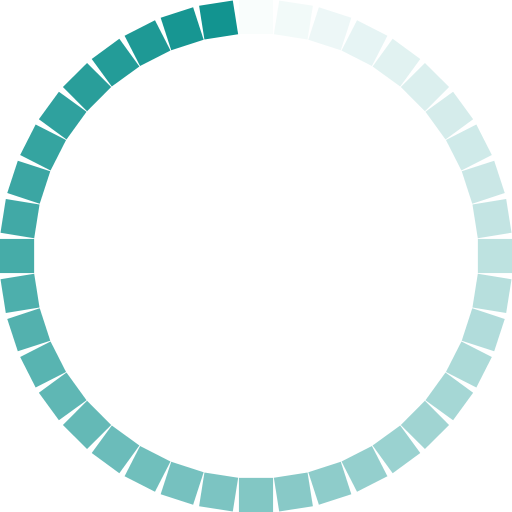
t = 0.00 s
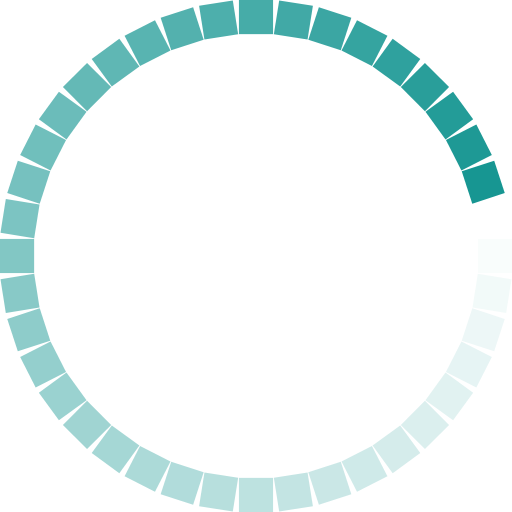
t = 0.19 s
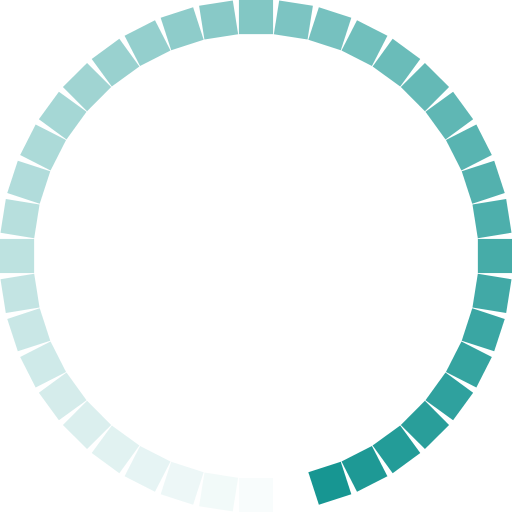
t = 0.37 s
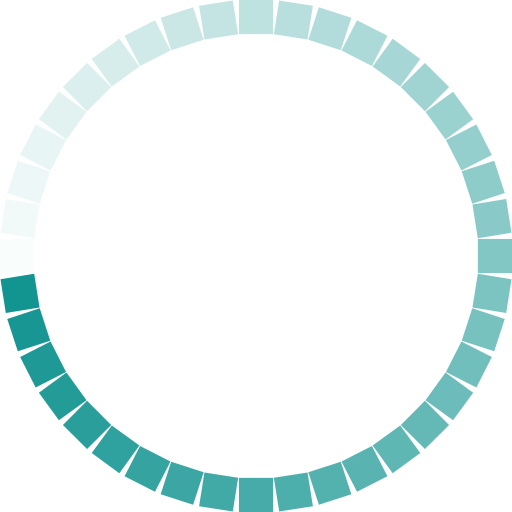
t = 0.56 s

The animated SVG that drew these frames (rendered in a browser with its animation timeline set to each time). Animation: 40 SMIL elements (animate=40); one cycle of 0.74 s, repeats indefinitely.

<svg xmlns="http://www.w3.org/2000/svg" xmlns:xlink="http://www.w3.org/1999/xlink" style="margin: auto; background: transparent none repeat scroll 0% 0%; display: block; shape-rendering: auto; animation-play-state: running; animation-delay: 0s;" width="800px" height="800px" viewBox="42.5 42.5 15 15" preserveAspectRatio="xMidYMid"><g transform="rotate(0 50 50)" style="animation-play-state: running; animation-delay: 0s;">  <rect x="49.5" y="42.5" rx="0" ry="0" width="1" height="1" fill="#129490" style="animation-play-state: running; animation-delay: 0s;">    <animate attributeName="opacity" values="1;0" keyTimes="0;1" dur="0.7407407407407407s" begin="-0.7222222222222222s" repeatCount="indefinite" style="animation-play-state: running; animation-delay: 0s;"></animate>  </rect></g><g transform="rotate(9 50 50)" style="animation-play-state: running; animation-delay: 0s;">  <rect x="49.5" y="42.5" rx="0" ry="0" width="1" height="1" fill="#129490" style="animation-play-state: running; animation-delay: 0s;">    <animate attributeName="opacity" values="1;0" keyTimes="0;1" dur="0.7407407407407407s" begin="-0.7037037037037037s" repeatCount="indefinite" style="animation-play-state: running; animation-delay: 0s;"></animate>  </rect></g><g transform="rotate(18 50 50)" style="animation-play-state: running; animation-delay: 0s;">  <rect x="49.5" y="42.5" rx="0" ry="0" width="1" height="1" fill="#129490" style="animation-play-state: running; animation-delay: 0s;">    <animate attributeName="opacity" values="1;0" keyTimes="0;1" dur="0.7407407407407407s" begin="-0.6851851851851852s" repeatCount="indefinite" style="animation-play-state: running; animation-delay: 0s;"></animate>  </rect></g><g transform="rotate(27 50 50)" style="animation-play-state: running; animation-delay: 0s;">  <rect x="49.5" y="42.5" rx="0" ry="0" width="1" height="1" fill="#129490" style="animation-play-state: running; animation-delay: 0s;">    <animate attributeName="opacity" values="1;0" keyTimes="0;1" dur="0.7407407407407407s" begin="-0.6666666666666666s" repeatCount="indefinite" style="animation-play-state: running; animation-delay: 0s;"></animate>  </rect></g><g transform="rotate(36 50 50)" style="animation-play-state: running; animation-delay: 0s;">  <rect x="49.5" y="42.5" rx="0" ry="0" width="1" height="1" fill="#129490" style="animation-play-state: running; animation-delay: 0s;">    <animate attributeName="opacity" values="1;0" keyTimes="0;1" dur="0.7407407407407407s" begin="-0.6481481481481481s" repeatCount="indefinite" style="animation-play-state: running; animation-delay: 0s;"></animate>  </rect></g><g transform="rotate(45 50 50)" style="animation-play-state: running; animation-delay: 0s;">  <rect x="49.5" y="42.5" rx="0" ry="0" width="1" height="1" fill="#129490" style="animation-play-state: running; animation-delay: 0s;">    <animate attributeName="opacity" values="1;0" keyTimes="0;1" dur="0.7407407407407407s" begin="-0.6296296296296297s" repeatCount="indefinite" style="animation-play-state: running; animation-delay: 0s;"></animate>  </rect></g><g transform="rotate(54 50 50)" style="animation-play-state: running; animation-delay: 0s;">  <rect x="49.5" y="42.5" rx="0" ry="0" width="1" height="1" fill="#129490" style="animation-play-state: running; animation-delay: 0s;">    <animate attributeName="opacity" values="1;0" keyTimes="0;1" dur="0.7407407407407407s" begin="-0.6111111111111112s" repeatCount="indefinite" style="animation-play-state: running; animation-delay: 0s;"></animate>  </rect></g><g transform="rotate(63 50 50)" style="animation-play-state: running; animation-delay: 0s;">  <rect x="49.5" y="42.5" rx="0" ry="0" width="1" height="1" fill="#129490" style="animation-play-state: running; animation-delay: 0s;">    <animate attributeName="opacity" values="1;0" keyTimes="0;1" dur="0.7407407407407407s" begin="-0.5925925925925926s" repeatCount="indefinite" style="animation-play-state: running; animation-delay: 0s;"></animate>  </rect></g><g transform="rotate(72 50 50)" style="animation-play-state: running; animation-delay: 0s;">  <rect x="49.5" y="42.5" rx="0" ry="0" width="1" height="1" fill="#129490" style="animation-play-state: running; animation-delay: 0s;">    <animate attributeName="opacity" values="1;0" keyTimes="0;1" dur="0.7407407407407407s" begin="-0.5740740740740741s" repeatCount="indefinite" style="animation-play-state: running; animation-delay: 0s;"></animate>  </rect></g><g transform="rotate(81 50 50)" style="animation-play-state: running; animation-delay: 0s;">  <rect x="49.5" y="42.5" rx="0" ry="0" width="1" height="1" fill="#129490" style="animation-play-state: running; animation-delay: 0s;">    <animate attributeName="opacity" values="1;0" keyTimes="0;1" dur="0.7407407407407407s" begin="-0.5555555555555556s" repeatCount="indefinite" style="animation-play-state: running; animation-delay: 0s;"></animate>  </rect></g><g transform="rotate(90 50 50)" style="animation-play-state: running; animation-delay: 0s;">  <rect x="49.5" y="42.5" rx="0" ry="0" width="1" height="1" fill="#129490" style="animation-play-state: running; animation-delay: 0s;">    <animate attributeName="opacity" values="1;0" keyTimes="0;1" dur="0.7407407407407407s" begin="-0.5370370370370371s" repeatCount="indefinite" style="animation-play-state: running; animation-delay: 0s;"></animate>  </rect></g><g transform="rotate(99 50 50)" style="animation-play-state: running; animation-delay: 0s;">  <rect x="49.5" y="42.5" rx="0" ry="0" width="1" height="1" fill="#129490" style="animation-play-state: running; animation-delay: 0s;">    <animate attributeName="opacity" values="1;0" keyTimes="0;1" dur="0.7407407407407407s" begin="-0.5185185185185185s" repeatCount="indefinite" style="animation-play-state: running; animation-delay: 0s;"></animate>  </rect></g><g transform="rotate(108 50 50)" style="animation-play-state: running; animation-delay: 0s;">  <rect x="49.5" y="42.5" rx="0" ry="0" width="1" height="1" fill="#129490" style="animation-play-state: running; animation-delay: 0s;">    <animate attributeName="opacity" values="1;0" keyTimes="0;1" dur="0.7407407407407407s" begin="-0.5s" repeatCount="indefinite" style="animation-play-state: running; animation-delay: 0s;"></animate>  </rect></g><g transform="rotate(117 50 50)" style="animation-play-state: running; animation-delay: 0s;">  <rect x="49.5" y="42.5" rx="0" ry="0" width="1" height="1" fill="#129490" style="animation-play-state: running; animation-delay: 0s;">    <animate attributeName="opacity" values="1;0" keyTimes="0;1" dur="0.7407407407407407s" begin="-0.48148148148148145s" repeatCount="indefinite" style="animation-play-state: running; animation-delay: 0s;"></animate>  </rect></g><g transform="rotate(126 50 50)" style="animation-play-state: running; animation-delay: 0s;">  <rect x="49.5" y="42.5" rx="0" ry="0" width="1" height="1" fill="#129490" style="animation-play-state: running; animation-delay: 0s;">    <animate attributeName="opacity" values="1;0" keyTimes="0;1" dur="0.7407407407407407s" begin="-0.46296296296296297s" repeatCount="indefinite" style="animation-play-state: running; animation-delay: 0s;"></animate>  </rect></g><g transform="rotate(135 50 50)" style="animation-play-state: running; animation-delay: 0s;">  <rect x="49.5" y="42.5" rx="0" ry="0" width="1" height="1" fill="#129490" style="animation-play-state: running; animation-delay: 0s;">    <animate attributeName="opacity" values="1;0" keyTimes="0;1" dur="0.7407407407407407s" begin="-0.4444444444444444s" repeatCount="indefinite" style="animation-play-state: running; animation-delay: 0s;"></animate>  </rect></g><g transform="rotate(144 50 50)" style="animation-play-state: running; animation-delay: 0s;">  <rect x="49.5" y="42.5" rx="0" ry="0" width="1" height="1" fill="#129490" style="animation-play-state: running; animation-delay: 0s;">    <animate attributeName="opacity" values="1;0" keyTimes="0;1" dur="0.7407407407407407s" begin="-0.42592592592592593s" repeatCount="indefinite" style="animation-play-state: running; animation-delay: 0s;"></animate>  </rect></g><g transform="rotate(153 50 50)" style="animation-play-state: running; animation-delay: 0s;">  <rect x="49.5" y="42.5" rx="0" ry="0" width="1" height="1" fill="#129490" style="animation-play-state: running; animation-delay: 0s;">    <animate attributeName="opacity" values="1;0" keyTimes="0;1" dur="0.7407407407407407s" begin="-0.4074074074074074s" repeatCount="indefinite" style="animation-play-state: running; animation-delay: 0s;"></animate>  </rect></g><g transform="rotate(162 50 50)" style="animation-play-state: running; animation-delay: 0s;">  <rect x="49.5" y="42.5" rx="0" ry="0" width="1" height="1" fill="#129490" style="animation-play-state: running; animation-delay: 0s;">    <animate attributeName="opacity" values="1;0" keyTimes="0;1" dur="0.7407407407407407s" begin="-0.3888888888888889s" repeatCount="indefinite" style="animation-play-state: running; animation-delay: 0s;"></animate>  </rect></g><g transform="rotate(171 50 50)" style="animation-play-state: running; animation-delay: 0s;">  <rect x="49.5" y="42.5" rx="0" ry="0" width="1" height="1" fill="#129490" style="animation-play-state: running; animation-delay: 0s;">    <animate attributeName="opacity" values="1;0" keyTimes="0;1" dur="0.7407407407407407s" begin="-0.37037037037037035s" repeatCount="indefinite" style="animation-play-state: running; animation-delay: 0s;"></animate>  </rect></g><g transform="rotate(180 50 50)" style="animation-play-state: running; animation-delay: 0s;">  <rect x="49.5" y="42.5" rx="0" ry="0" width="1" height="1" fill="#129490" style="animation-play-state: running; animation-delay: 0s;">    <animate attributeName="opacity" values="1;0" keyTimes="0;1" dur="0.7407407407407407s" begin="-0.35185185185185186s" repeatCount="indefinite" style="animation-play-state: running; animation-delay: 0s;"></animate>  </rect></g><g transform="rotate(189 50 50)" style="animation-play-state: running; animation-delay: 0s;">  <rect x="49.5" y="42.5" rx="0" ry="0" width="1" height="1" fill="#129490" style="animation-play-state: running; animation-delay: 0s;">    <animate attributeName="opacity" values="1;0" keyTimes="0;1" dur="0.7407407407407407s" begin="-0.3333333333333333s" repeatCount="indefinite" style="animation-play-state: running; animation-delay: 0s;"></animate>  </rect></g><g transform="rotate(198 50 50)" style="animation-play-state: running; animation-delay: 0s;">  <rect x="49.5" y="42.5" rx="0" ry="0" width="1" height="1" fill="#129490" style="animation-play-state: running; animation-delay: 0s;">    <animate attributeName="opacity" values="1;0" keyTimes="0;1" dur="0.7407407407407407s" begin="-0.3148148148148148s" repeatCount="indefinite" style="animation-play-state: running; animation-delay: 0s;"></animate>  </rect></g><g transform="rotate(207 50 50)" style="animation-play-state: running; animation-delay: 0s;">  <rect x="49.5" y="42.5" rx="0" ry="0" width="1" height="1" fill="#129490" style="animation-play-state: running; animation-delay: 0s;">    <animate attributeName="opacity" values="1;0" keyTimes="0;1" dur="0.7407407407407407s" begin="-0.2962962962962963s" repeatCount="indefinite" style="animation-play-state: running; animation-delay: 0s;"></animate>  </rect></g><g transform="rotate(216 50 50)" style="animation-play-state: running; animation-delay: 0s;">  <rect x="49.5" y="42.5" rx="0" ry="0" width="1" height="1" fill="#129490" style="animation-play-state: running; animation-delay: 0s;">    <animate attributeName="opacity" values="1;0" keyTimes="0;1" dur="0.7407407407407407s" begin="-0.2777777777777778s" repeatCount="indefinite" style="animation-play-state: running; animation-delay: 0s;"></animate>  </rect></g><g transform="rotate(225 50 50)" style="animation-play-state: running; animation-delay: 0s;">  <rect x="49.5" y="42.5" rx="0" ry="0" width="1" height="1" fill="#129490" style="animation-play-state: running; animation-delay: 0s;">    <animate attributeName="opacity" values="1;0" keyTimes="0;1" dur="0.7407407407407407s" begin="-0.25925925925925924s" repeatCount="indefinite" style="animation-play-state: running; animation-delay: 0s;"></animate>  </rect></g><g transform="rotate(234 50 50)" style="animation-play-state: running; animation-delay: 0s;">  <rect x="49.5" y="42.5" rx="0" ry="0" width="1" height="1" fill="#129490" style="animation-play-state: running; animation-delay: 0s;">    <animate attributeName="opacity" values="1;0" keyTimes="0;1" dur="0.7407407407407407s" begin="-0.24074074074074073s" repeatCount="indefinite" style="animation-play-state: running; animation-delay: 0s;"></animate>  </rect></g><g transform="rotate(243 50 50)" style="animation-play-state: running; animation-delay: 0s;">  <rect x="49.5" y="42.5" rx="0" ry="0" width="1" height="1" fill="#129490" style="animation-play-state: running; animation-delay: 0s;">    <animate attributeName="opacity" values="1;0" keyTimes="0;1" dur="0.7407407407407407s" begin="-0.2222222222222222s" repeatCount="indefinite" style="animation-play-state: running; animation-delay: 0s;"></animate>  </rect></g><g transform="rotate(252 50 50)" style="animation-play-state: running; animation-delay: 0s;">  <rect x="49.5" y="42.5" rx="0" ry="0" width="1" height="1" fill="#129490" style="animation-play-state: running; animation-delay: 0s;">    <animate attributeName="opacity" values="1;0" keyTimes="0;1" dur="0.7407407407407407s" begin="-0.2037037037037037s" repeatCount="indefinite" style="animation-play-state: running; animation-delay: 0s;"></animate>  </rect></g><g transform="rotate(261 50 50)" style="animation-play-state: running; animation-delay: 0s;">  <rect x="49.5" y="42.5" rx="0" ry="0" width="1" height="1" fill="#129490" style="animation-play-state: running; animation-delay: 0s;">    <animate attributeName="opacity" values="1;0" keyTimes="0;1" dur="0.7407407407407407s" begin="-0.18518518518518517s" repeatCount="indefinite" style="animation-play-state: running; animation-delay: 0s;"></animate>  </rect></g><g transform="rotate(270 50 50)" style="animation-play-state: running; animation-delay: 0s;">  <rect x="49.5" y="42.5" rx="0" ry="0" width="1" height="1" fill="#129490" style="animation-play-state: running; animation-delay: 0s;">    <animate attributeName="opacity" values="1;0" keyTimes="0;1" dur="0.7407407407407407s" begin="-0.16666666666666666s" repeatCount="indefinite" style="animation-play-state: running; animation-delay: 0s;"></animate>  </rect></g><g transform="rotate(279 50 50)" style="animation-play-state: running; animation-delay: 0s;">  <rect x="49.5" y="42.5" rx="0" ry="0" width="1" height="1" fill="#129490" style="animation-play-state: running; animation-delay: 0s;">    <animate attributeName="opacity" values="1;0" keyTimes="0;1" dur="0.7407407407407407s" begin="-0.14814814814814814s" repeatCount="indefinite" style="animation-play-state: running; animation-delay: 0s;"></animate>  </rect></g><g transform="rotate(288 50 50)" style="animation-play-state: running; animation-delay: 0s;">  <rect x="49.5" y="42.5" rx="0" ry="0" width="1" height="1" fill="#129490" style="animation-play-state: running; animation-delay: 0s;">    <animate attributeName="opacity" values="1;0" keyTimes="0;1" dur="0.7407407407407407s" begin="-0.12962962962962962s" repeatCount="indefinite" style="animation-play-state: running; animation-delay: 0s;"></animate>  </rect></g><g transform="rotate(297 50 50)" style="animation-play-state: running; animation-delay: 0s;">  <rect x="49.5" y="42.5" rx="0" ry="0" width="1" height="1" fill="#129490" style="animation-play-state: running; animation-delay: 0s;">    <animate attributeName="opacity" values="1;0" keyTimes="0;1" dur="0.7407407407407407s" begin="-0.1111111111111111s" repeatCount="indefinite" style="animation-play-state: running; animation-delay: 0s;"></animate>  </rect></g><g transform="rotate(306 50 50)" style="animation-play-state: running; animation-delay: 0s;">  <rect x="49.5" y="42.5" rx="0" ry="0" width="1" height="1" fill="#129490" style="animation-play-state: running; animation-delay: 0s;">    <animate attributeName="opacity" values="1;0" keyTimes="0;1" dur="0.7407407407407407s" begin="-0.09259259259259259s" repeatCount="indefinite" style="animation-play-state: running; animation-delay: 0s;"></animate>  </rect></g><g transform="rotate(315 50 50)" style="animation-play-state: running; animation-delay: 0s;">  <rect x="49.5" y="42.5" rx="0" ry="0" width="1" height="1" fill="#129490" style="animation-play-state: running; animation-delay: 0s;">    <animate attributeName="opacity" values="1;0" keyTimes="0;1" dur="0.7407407407407407s" begin="-0.07407407407407407s" repeatCount="indefinite" style="animation-play-state: running; animation-delay: 0s;"></animate>  </rect></g><g transform="rotate(324 50 50)" style="animation-play-state: running; animation-delay: 0s;">  <rect x="49.5" y="42.5" rx="0" ry="0" width="1" height="1" fill="#129490" style="animation-play-state: running; animation-delay: 0s;">    <animate attributeName="opacity" values="1;0" keyTimes="0;1" dur="0.7407407407407407s" begin="-0.05555555555555555s" repeatCount="indefinite" style="animation-play-state: running; animation-delay: 0s;"></animate>  </rect></g><g transform="rotate(333 50 50)" style="animation-play-state: running; animation-delay: 0s;">  <rect x="49.5" y="42.5" rx="0" ry="0" width="1" height="1" fill="#129490" style="animation-play-state: running; animation-delay: 0s;">    <animate attributeName="opacity" values="1;0" keyTimes="0;1" dur="0.7407407407407407s" begin="-0.037037037037037035s" repeatCount="indefinite" style="animation-play-state: running; animation-delay: 0s;"></animate>  </rect></g><g transform="rotate(342 50 50)" style="animation-play-state: running; animation-delay: 0s;">  <rect x="49.5" y="42.5" rx="0" ry="0" width="1" height="1" fill="#129490" style="animation-play-state: running; animation-delay: 0s;">    <animate attributeName="opacity" values="1;0" keyTimes="0;1" dur="0.7407407407407407s" begin="-0.018518518518518517s" repeatCount="indefinite" style="animation-play-state: running; animation-delay: 0s;"></animate>  </rect></g><g transform="rotate(351 50 50)" style="animation-play-state: running; animation-delay: 0s;">  <rect x="49.5" y="42.5" rx="0" ry="0" width="1" height="1" fill="#129490" style="animation-play-state: running; animation-delay: 0s;">    <animate attributeName="opacity" values="1;0" keyTimes="0;1" dur="0.7407407407407407s" begin="0s" repeatCount="indefinite" style="animation-play-state: running; animation-delay: 0s;"></animate>  </rect></g><!-- [ldio] generated by https://loading.io/ --></svg>
